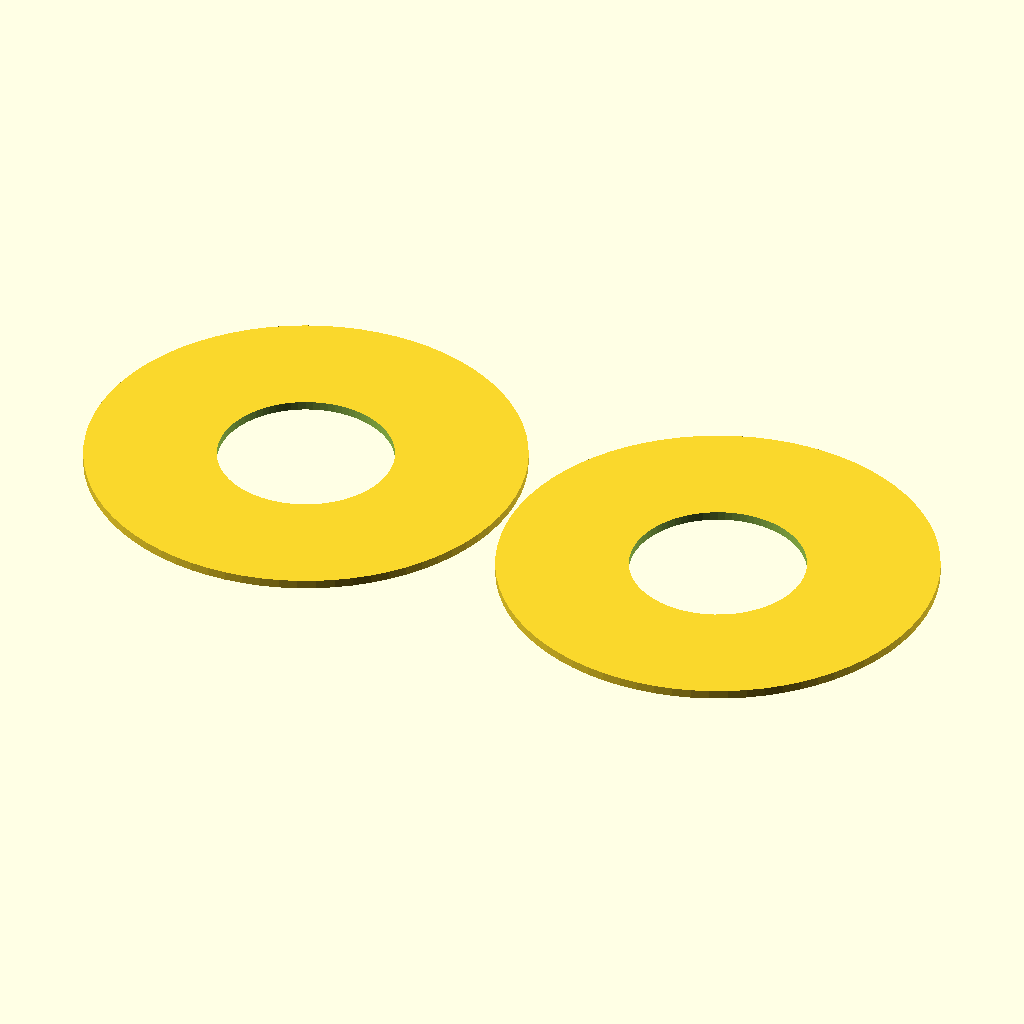
Cell 1 — every parameter at its default value.
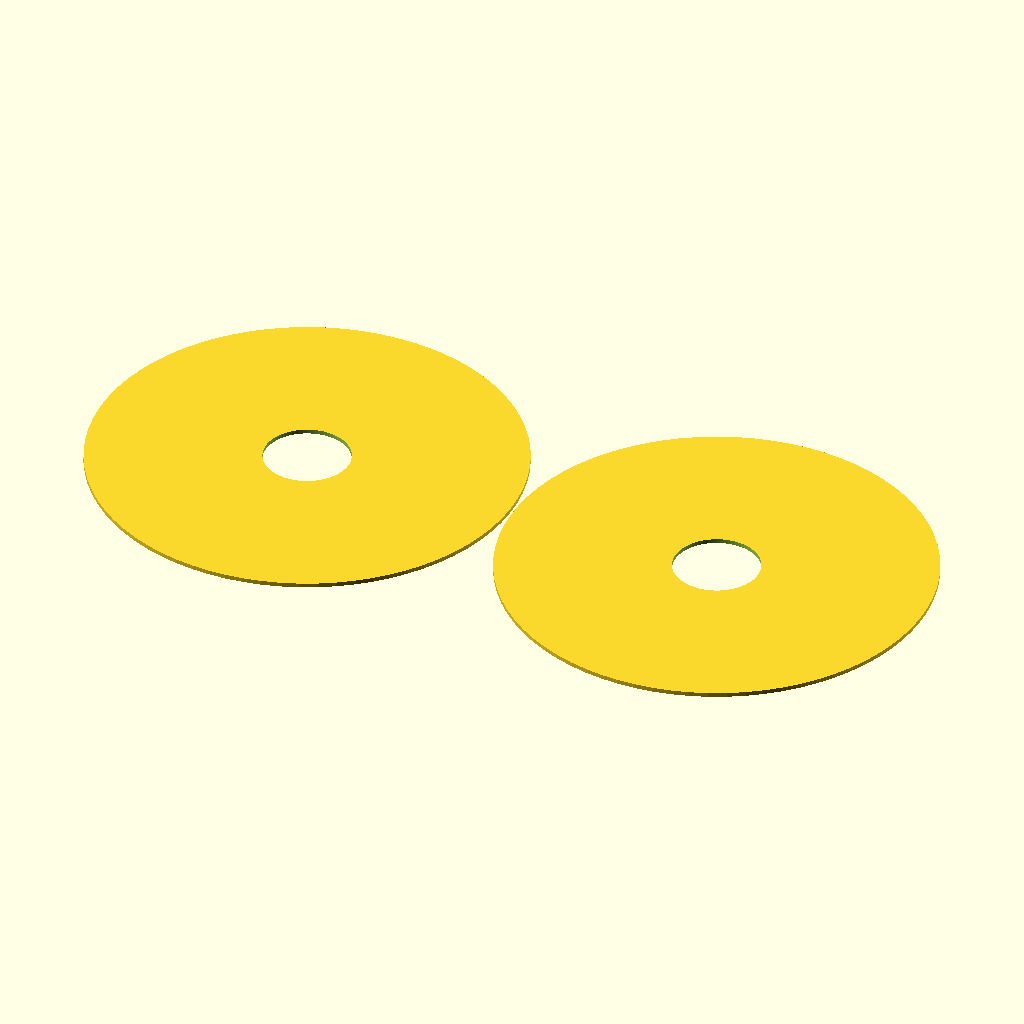
Cell 2 — tangibleDiameter set to 100, the other parameters unchanged.
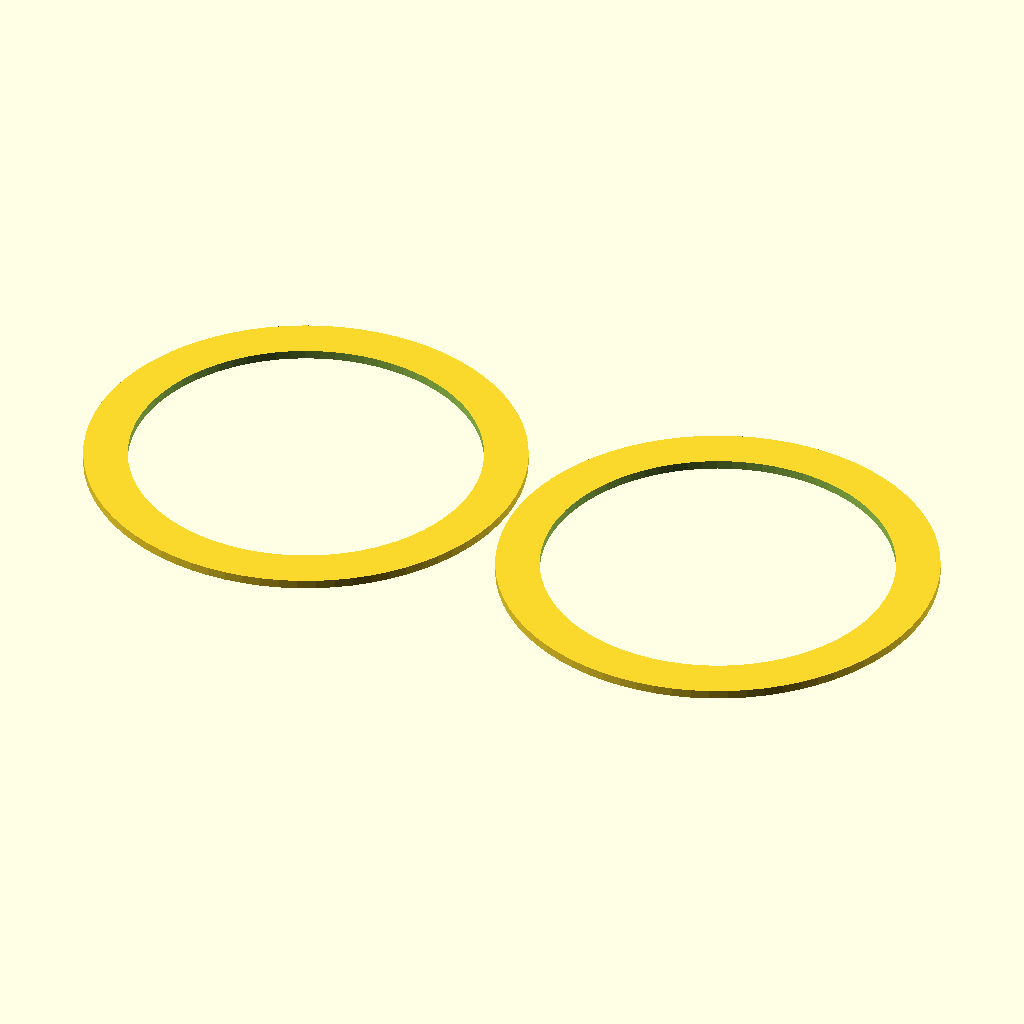
Cell 3: holeDiameter = 40 (everything else at default).
All cells are drawn from the same view direction (rotation 55°, 0°, 25°, orthographic, colour scheme Cornfield), but the view is re-fitted for each cell, so position and scale can differ between cells as well as the parameter.
Source of the model, scadFiles/1810704/3272829.scad:
// Diameter of tangible
tangibleDiameter = 50;
// Diameter of inner hole
holeDiameter = 20;

module circleWithHole(diameter, holeDiameter) {
	difference() {
		res = 75;
		circle(d = diameter, $fn = res);
		circle(d = holeDiameter, $fn = res);
	}
}

circleWithHole(tangibleDiameter, holeDiameter);
translate([tangibleDiameter + 1, 0, 0]) circleWithHole(tangibleDiameter, holeDiameter);
Parameter table extracted from the source (name, type, default, range or options):
tangibleDiameter: number, default 50
holeDiameter: number, default 20
